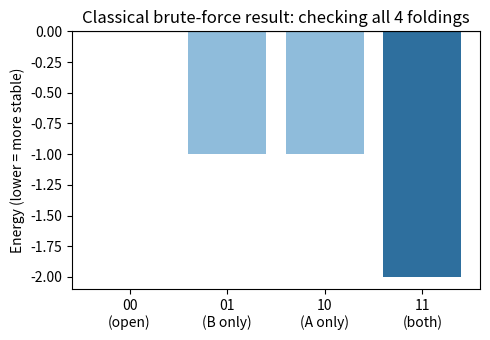
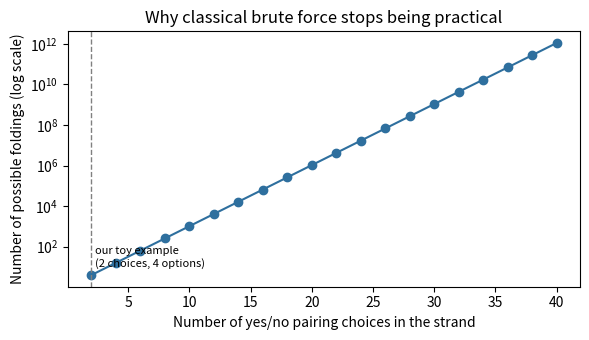

Here is the Python script that generated these plots, in order: (Note: this script raises an exception after producing the figures.)
import numpy as np
import matplotlib.pyplot as plt

# Two independent yes/no choices -> represent as 2 bits: (pair_A, pair_B)
# 1 = pair is formed, 0 = pair is not formed
options = [(0,0), (0,1), (1,0), (1,1)]
labels  = ["00\n(open)", "01\n(B only)", "10\n(A only)", "11\n(both)"]

print("Options and their bits:")
for opt, lab in zip(options, labels):
    print(f"  {opt}  ->  {lab}")


def energy(pair_A_formed, pair_B_formed):
    """Each formed pair lowers the energy by 1. Lower energy = more stable."""
    e = 0
    if pair_A_formed:
        e -= 1
    if pair_B_formed:
        e -= 1
    return e

print(f"{'Pair A':>7} {'Pair B':>7} {'Energy':>7}")
energies = []
best_so_far = None
for (a, b) in options:
    e = energy(a, b)
    energies.append(e)
    print(f"{a:>7} {b:>7} {e:>7}")
    if best_so_far is None or e < best_so_far[0]:
        best_so_far = (e, (a, b))

print()
print(f"Classical answer -> best folding is {best_so_far[1]}, energy = {best_so_far[0]}")


# A quick picture of the energy landscape we just searched by hand
plt.figure(figsize=(5,3.5))
plt.bar(labels, energies, color=["#b0b0b0", "#8fbcdb", "#8fbcdb", "#2e6f9e"])
plt.ylabel("Energy (lower = more stable)")
plt.title("Classical brute-force result: checking all 4 foldings")
plt.axhline(0, color="black", linewidth=0.8)
plt.tight_layout()
plt.show()


num_choices = np.arange(2, 41, 2)           # number of yes/no pairing choices
num_options = 2.0 ** num_choices             # options double each time

plt.figure(figsize=(6,3.5))
plt.plot(num_choices, num_options, marker="o", color="#2e6f9e")
plt.yscale("log")
plt.xlabel("Number of yes/no pairing choices in the strand")
plt.ylabel("Number of possible foldings (log scale)")
plt.title("Why classical brute force stops being practical")
plt.axvline(2, color="gray", linestyle="--", linewidth=1)
plt.text(2.3, 10, "our toy example\n(2 choices, 4 options)", fontsize=8)
plt.tight_layout()
plt.show()

print(f"Our toy strand:  2 choices  -> {2**2} options (instant)")
print(f"A real mRNA strand: 40 choices -> {2**40:,} options (impossible to brute-force)")


# If Qiskit is not installed, uncomment the next line and run once:
# %pip install qiskit qiskit-aer matplotlib

from qiskit import QuantumCircuit
from qiskit_aer import AerSimulator

qc = QuantumCircuit(2, 2)

# Step 1: Superposition -- both qubits explore both options (formed / not formed) at once
qc.h(0)   # qubit 0 = "is pair A formed?"
qc.h(1)   # qubit 1 = "is pair B formed?"

qc.barrier()

# Step 2a: The oracle -- mark the answer we already know is best, |11>,
# by flipping its phase (no visible change to probabilities yet, just phase)
qc.cz(0, 1)

qc.barrier()

# Step 2b: The diffusion step -- turns that phase flip into a probability boost
qc.h([0, 1])
qc.x([0, 1])
qc.cz(0, 1)
qc.x([0, 1])
qc.h([0, 1])

qc.barrier()

# Step 3: Measurement
qc.measure([0, 1], [0, 1])

print(qc.draw("text"))


sim = AerSimulator()
shots = 2000
result = sim.run(qc, shots=shots).result()
counts = result.get_counts()

# Qiskit reports each outcome as a string "c1c0": the LEFT character is qubit 1 (pair_B),
# the RIGHT character is qubit 0 (pair_A). Decode it so it lines up with the classical table above.
decoded_counts = {}
for bitstring, n in counts.items():
    pair_B, pair_A = int(bitstring[0]), int(bitstring[1])
    decoded_counts[(pair_A, pair_B)] = n

probs = [decoded_counts.get(opt, 0) / shots for opt in options]

print("Measured outcomes over", shots, "runs:")
for opt, lab, p in zip(options, labels, probs):
    n = decoded_counts.get(opt, 0)
    print(f"  pair_A={opt[0]} pair_B={opt[1]}  ({lab.splitlines()[0]})  ->  {n:>4} times  ({p:.1%})")


plt.figure(figsize=(5,3.5))
plt.bar(labels, probs, color=["#b0b0b0", "#8fbcdb", "#8fbcdb", "#2e6f9e"])
plt.ylabel("Probability of measuring this folding")
plt.ylim(0, 1)
plt.title("Quantum result: interference boosts the best folding")
plt.tight_layout()
plt.show()
